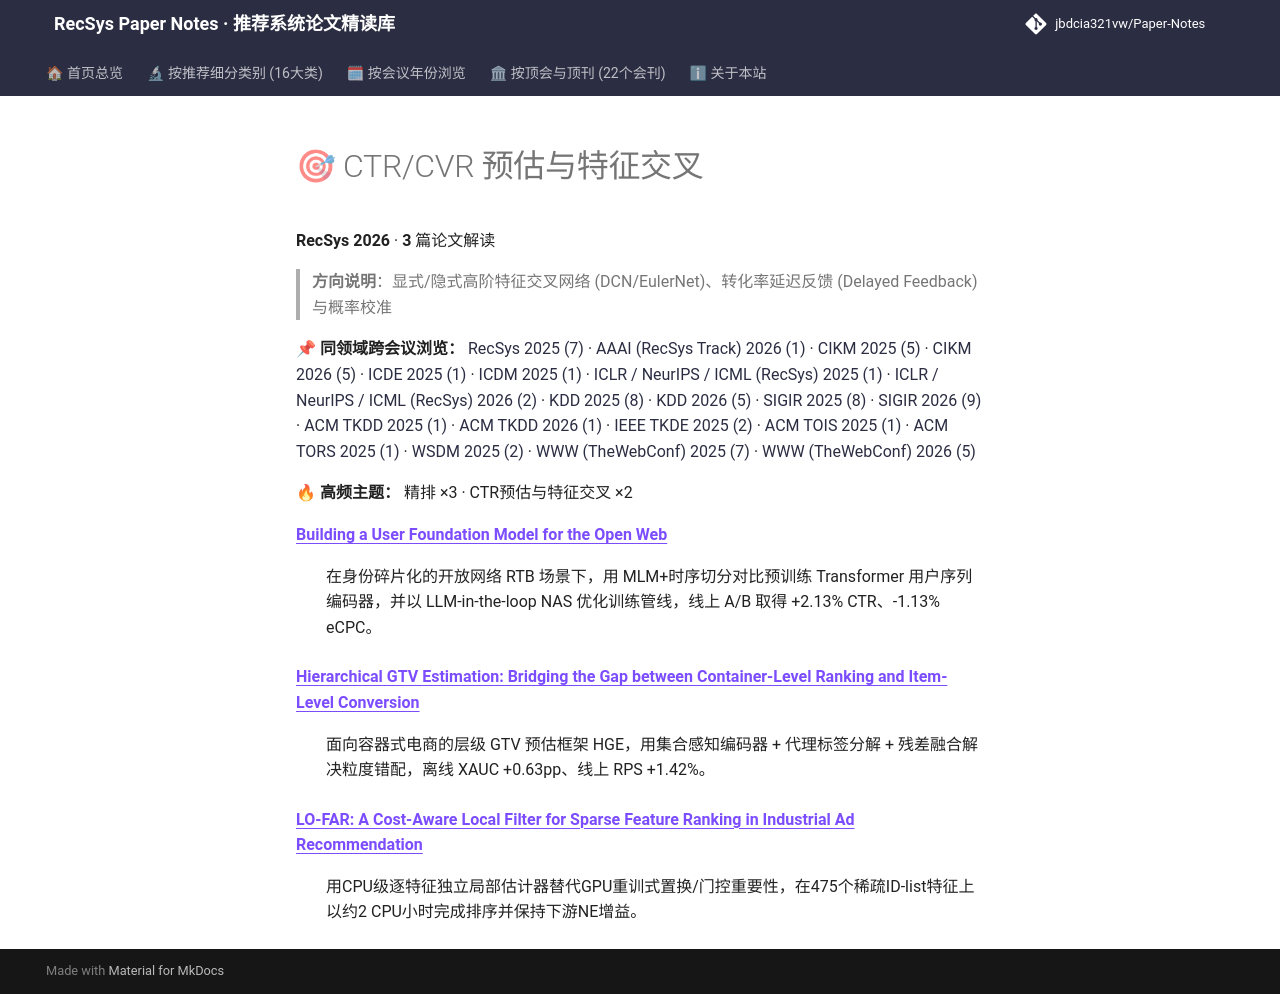

repository: jbdcia321vw/Paper-Notes · page: venues/RecSys/2026/ctr_feature_interaction/index.html · generator: mkdocs

# 🎯 CTR/CVR 预估与特征交叉

**RecSys 2026** · **3** 篇论文解读

> **方向说明**：显式/隐式高阶特征交叉网络 (DCN/EulerNet)、转化率延迟反馈 (Delayed Feedback) 与概率校准

📌 **同领域跨会议浏览：** [RecSys 2025 (7)](../../2025/ctr_feature_interaction/) · [AAAI (RecSys Track) 2026 (1)](../../../AAAI/2026/ctr_feature_interaction/) · [CIKM 2025 (5)](../../../CIKM/2025/ctr_feature_interaction/) · [CIKM 2026 (5)](../../../CIKM/2026/ctr_feature_interaction/) · [ICDE 2025 (1)](../../../ICDE/2025/ctr_feature_interaction/) · [ICDM 2025 (1)](../../../ICDM/2025/ctr_feature_interaction/) · [ICLR / NeurIPS / ICML (RecSys) 2025 (1)](../../../ICLR_NeurIPS_ICML/2025/ctr_feature_interaction/) · [ICLR / NeurIPS / ICML (RecSys) 2026 (2)](../../../ICLR_NeurIPS_ICML/2026/ctr_feature_interaction/) · [KDD 2025 (8)](../../../KDD/2025/ctr_feature_interaction/) · [KDD 2026 (5)](../../../KDD/2026/ctr_feature_interaction/) · [SIGIR 2025 (8)](../../../SIGIR/2025/ctr_feature_interaction/) · [SIGIR 2026 (9)](../../../SIGIR/2026/ctr_feature_interaction/) · [ACM TKDD 2025 (1)](../../../TKDD/2025/ctr_feature_interaction/) · [ACM TKDD 2026 (1)](../../../TKDD/2026/ctr_feature_interaction/) · [IEEE TKDE 2025 (2)](../../../TKDE/2025/ctr_feature_interaction/) · [ACM TOIS 2025 (1)](../../../TOIS/2025/ctr_feature_interaction/) · [ACM TORS 2025 (1)](../../../TORS/2025/ctr_feature_interaction/) · [WSDM 2025 (2)](../../../WSDM/2025/ctr_feature_interaction/) · [WWW (TheWebConf) 2025 (7)](../../../WWW/2025/ctr_feature_interaction/) · [WWW (TheWebConf) 2026 (5)](../../../WWW/2026/ctr_feature_interaction/)

🔥 **高频主题：** 精排 ×3 · CTR预估与特征交叉 ×2

<dl>
<dt><strong><a href="building_a_user_foundation_model_for_the_open_web/">Building a User Foundation Model for the Open Web</a></strong></dt>
<dd>
<p>在身份碎片化的开放网络 RTB 场景下，用 MLM+时序切分对比预训练 Transformer 用户序列编码器，并以 LLM-in-the-loop NAS 优化训练管线，线上 A/B 取得 +2.13% CTR、-1.13% eCPC。</p>
</dd>
<dt><strong><a href="hierarchical_gtv_estimation_bridging_the_gap_between_container_level_rankin/">Hierarchical GTV Estimation: Bridging the Gap between Container-Level Ranking and Item-Level Conversion</a></strong></dt>
<dd>
<p>面向容器式电商的层级 GTV 预估框架 HGE，用集合感知编码器 + 代理标签分解 + 残差融合解决粒度错配，离线 XAUC +0.63pp、线上 RPS +1.42%。</p>
</dd>
<dt><strong><a href="lo_far_a_cost_aware_local_filter_for_sparse_feature_ranking_in_industrial_a/">LO-FAR: A Cost-Aware Local Filter for Sparse Feature Ranking in Industrial Ad Recommendation</a></strong></dt>
<dd>
<p>用CPU级逐特征独立局部估计器替代GPU重训式置换/门控重要性，在475个稀疏ID-list特征上以约2 CPU小时完成排序并保持下游NE增益。</p>
</dd>
</dl>
